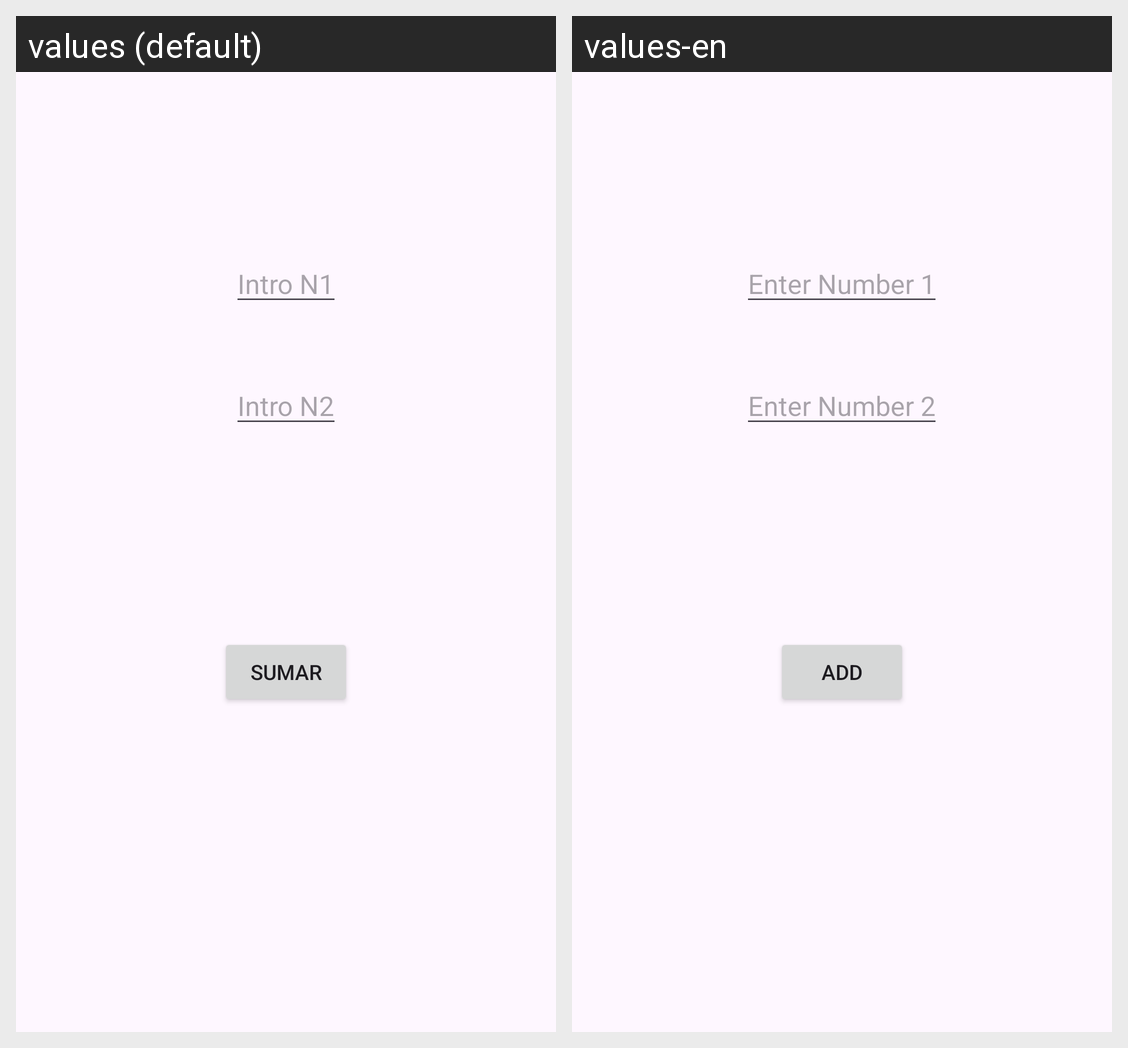

For this localized Android screen grid, give each drawn string resource with its value in every locale shown.
Android screen res/layout/activity_suma.xml rendered under 2 locales, left to right: values (default), values-en. Device: Nexus 5 (rendered at 1080×1920; each locale shown at half size, 540×960, under a caption strip naming it); theme Theme.ADFJMG1.
Strings drawn on this screen, with the default value and each locale's value (text and hints the layout hard-codes, and strings that could not be matched under every locale, appear in the picture but are not listed):

hint_sum_uno
  values: Intro N1
  values-en: Enter Number 1

hint_sum_dos
  values: Intro N2
  values-en: Enter Number 2

boton_sumar
  values: SUMAR
  values-en: ADD
